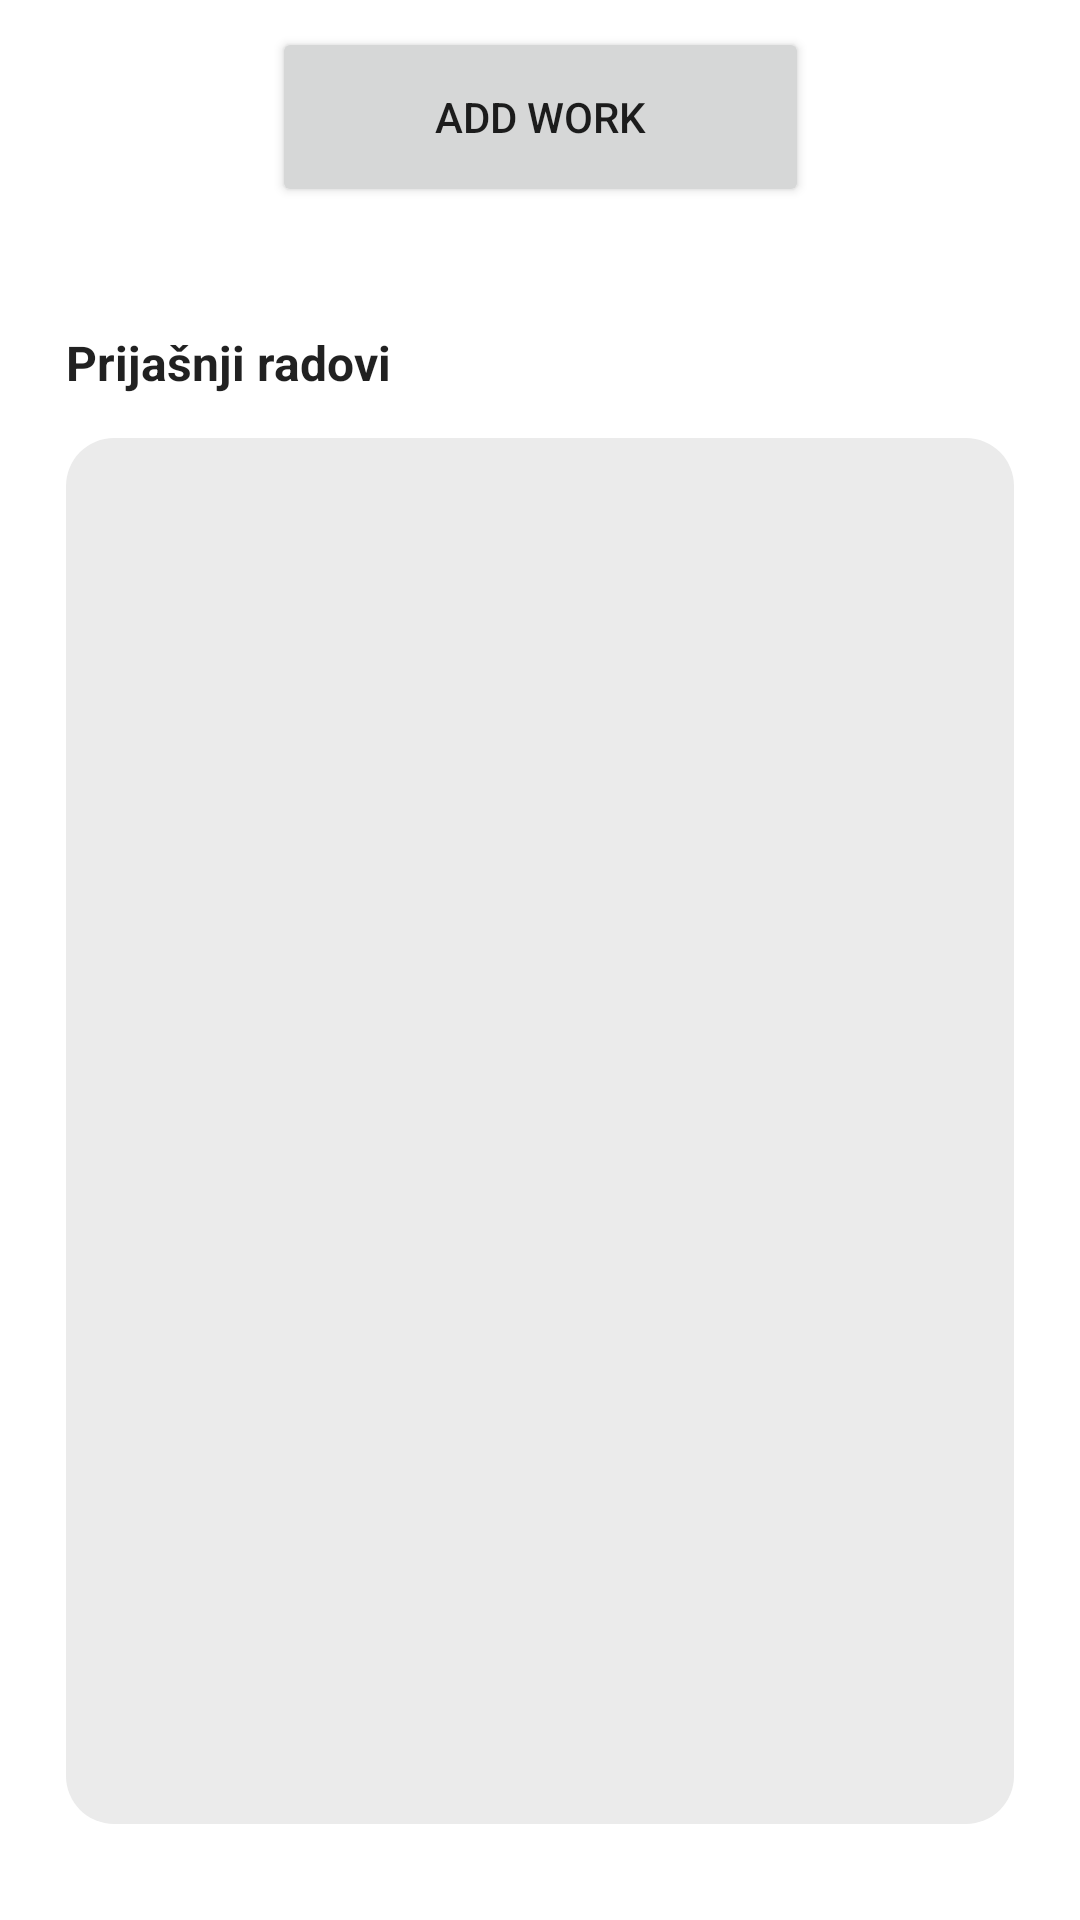

Produce the Android XML layout that renders to this screen, including the resource entries it uses.
<!-- AndroidManifest.xml: application theme Theme.WorkTracking -->
<!-- res/layout/fragment_home.xml -->
<?xml version="1.0" encoding="utf-8"?>
<androidx.constraintlayout.widget.ConstraintLayout xmlns:android="http://schemas.android.com/apk/res/android"
    xmlns:app="http://schemas.android.com/apk/res-auto"
    xmlns:tools="http://schemas.android.com/tools"
    android:layout_width="match_parent"
    android:layout_height="match_parent"
    tools:context=".ui.home.HomeFragment">

    <Button
        android:id="@+id/button"
        android:layout_width="179dp"
        android:layout_height="60dp"
        android:layout_marginStart="32dp"
        android:layout_marginEnd="32dp"
        android:layout_marginBottom="32dp"
        android:text="@string/main_button"
        app:layout_constraintBottom_toTopOf="@+id/textView"
        app:layout_constraintEnd_toEndOf="parent"
        app:layout_constraintStart_toStartOf="parent"
        app:layout_constraintTop_toTopOf="parent" />

    <androidx.recyclerview.widget.RecyclerView
        android:id="@+id/recyclerView"
        android:layout_width="316dp"
        android:layout_height="462dp"
        android:layout_marginStart="32dp"
        android:layout_marginEnd="32dp"
        android:layout_marginBottom="32dp"
        android:padding="20dp"
        android:background="@drawable/rounded_background"
        app:layout_constraintBottom_toBottomOf="parent"
        app:layout_constraintEnd_toEndOf="parent"
        app:layout_constraintStart_toStartOf="parent" />

    <TextView
        android:id="@+id/textView"
        android:layout_width="317dp"
        android:layout_height="36dp"
        android:text="@string/prijasnji_radovi"
        style="@style/TitleTextStyle"
        app:layout_constraintBottom_toTopOf="@+id/recyclerView"
        app:layout_constraintEnd_toEndOf="parent"
        app:layout_constraintHorizontal_bias="0.51"
        app:layout_constraintStart_toStartOf="parent" />

</androidx.constraintlayout.widget.ConstraintLayout>
<!-- resources referenced by this layout -->
<resources>
  <!-- drawable rounded_background (drawable) -->
  <?xml version="1.0" encoding="utf-8"?>
  <shape xmlns:android="http://schemas.android.com/apk/res/android">
      <solid android:color="#ebebeb" />
      <corners android:radius="16dp" />
      <padding
          android:left="8dp"
          android:top="8dp"
          android:right="8dp"
          android:bottom="8dp" />
  </shape>
  <string name="main_button">Add work</string>
  <string name="prijasnji_radovi">Prijašnji radovi</string>
  <style name="TitleTextStyle" parent="TextAppearance.AppCompat.Large">
          <item name="android:textSize">16sp</item>
          <item name="android:textStyle">bold</item>
      </style>
  <style name="Theme.WorkTracking" parent="Theme.MaterialComponents.DayNight.DarkActionBar">
          
          <item name="colorPrimary">@color/purple_500</item>
          <item name="colorPrimaryVariant">@color/purple_700</item>
          <item name="colorOnPrimary">@color/white</item>
          
          <item name="colorSecondary">@color/teal_200</item>
          <item name="colorSecondaryVariant">@color/teal_700</item>
          <item name="colorOnSecondary">@color/black</item>
          
          <item name="android:statusBarColor">?attr/colorPrimaryVariant</item>
          
      </style>
  <color name="purple_500">#FF2F4863</color>
  <color name="purple_700">#FF30596E</color>
  <color name="white">#FFFFFFFF</color>
  <color name="teal_200">#FF03DAC5</color>
  <color name="teal_700">#FF018786</color>
  <color name="black">#FF000000</color>
</resources>
